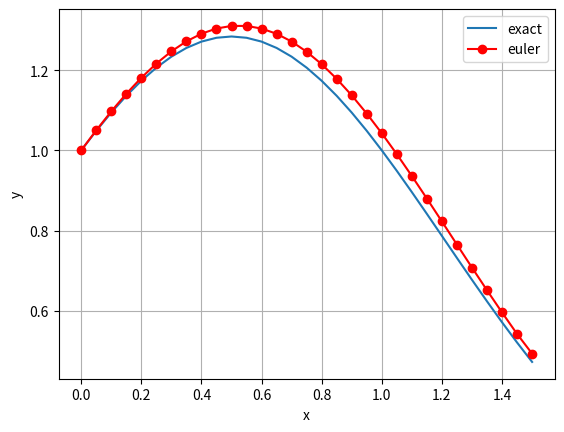

Generate this figure with matplotlib:
#!/usr/bin/env python3
# -*- coding: utf-8 -*-
"""
Created on Thu Feb 15 16:52:58 2024

[redacted]
"""

import numpy as np
import matplotlib.pyplot as plt


def forwardeuler(f, h, x0, t0, tf):
    
    steps = int(np.ceil((tf - t0) / h))
    
    vt_k = np.empty(steps + 1)
    vx_k = np.empty((steps + 1, len(x0)))
    
    vt_k[0] = t0
    vx_k[0] = x0
    
    
    for k in range(steps):
        tk = t0 + h*k 
        xk = vx_k[k]
        
        vx_k[k+1] = xk + h * f(tk, xk)
        vt_k[k + 1] = tk + h
        
    vt_k[-1] = tf
    vx_k[-1] = xk + h * f(vt_k[-1], vx_k[-1])
    
    
    return (vt_k, vx_k)

        
def fn_gh(t,x):
    return (1-2*t)*x

def exact(t):
    return np.exp(1/4 - (1/2 - t)**2)


### define stating conditions

h = 0.05
t0 = 0.0
tf = 1.5
x0 = np.array([1.0])

t, x = forwardeuler(fn_gh, h, x0, t0, tf)
plt.plot(t,exact(t), label = "exact")            
plt.plot(t,x, "ro-", label= 'euler')   
plt.legend() 
plt.grid() 
plt.xlabel('x')
plt.ylabel('y')    
                     
    